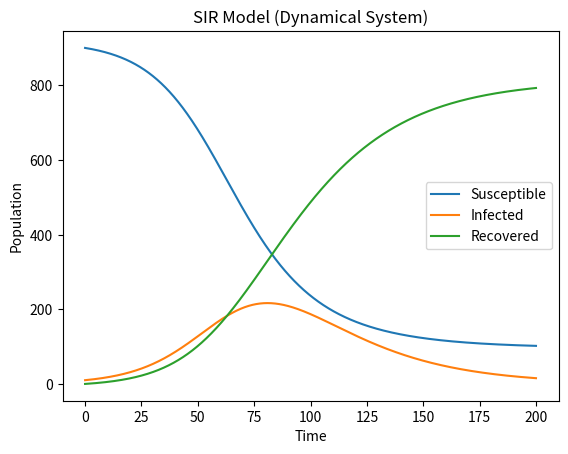

Here is the Python script that generated this plot:
import matplotlib.pyplot as plt

t = 0           # initial time
S = 900         # initial susceptible
I = 10          # initial infected
R = 0           # initial recovered

beta = 0.10      # infection rate
gamma = 0.04    # recovery rate
N = S+I+R       # total population

dt = 0.01       # time step
t_final = 200    # final time

t_values = [t]  # list of times
S_values = [S]  # list of susceptible
I_values = [I]  # list of infected
R_values = [R]  # list of recovered

while t <= t_final:
    # Calculate small change in population
    dS = (-beta * S * I / N) * dt
    dI = (beta * S * I / N - gamma * I) * dt
    dR = (gamma * I) * dt

    t += dt     # update time
    S += dS     # update susceptible
    I += dI     # update infected
    R += dR     # update recovered

    t_values.append(t)  # add time to end of list
    S_values.append(S)  # add susceptible to end of list
    I_values.append(I)  # add susceptible to end of list
    R_values.append(R)  # add susceptible to end of list

plt.plot(t_values, S_values, label="Susceptible")
plt.plot(t_values, I_values, label="Infected")
plt.plot(t_values, R_values, label="Recovered")
plt.xlabel("Time")
plt.ylabel("Population")
plt.title("SIR Model (Dynamical System)")
# plt.xlim((-5,20))
# plt.ylim((-10,30))

plt.legend()
plt.show()